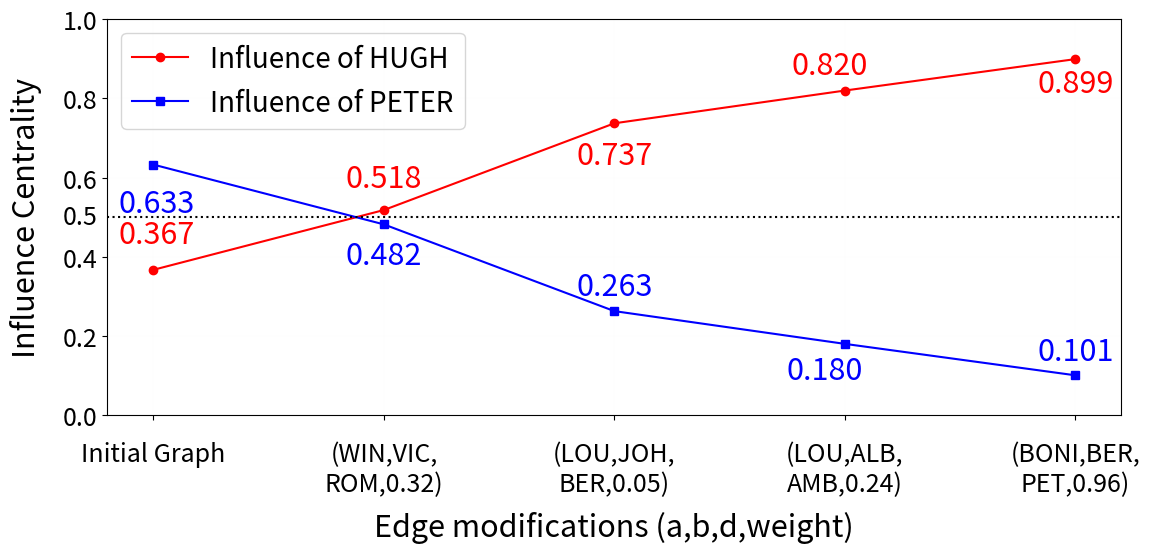

Write the Python code that produced this figure.
import matplotlib.pyplot as plt
plt.rcParams.update({
    'font.size': 22,
    'axes.titlesize': 22,
    'axes.labelsize': 22,
    'xtick.labelsize': 18,
    'ytick.labelsize': 18,
    'legend.fontsize': 20,
    'pdf.fonttype': 42,  # Use Type 42 (TrueType)
    'ps.fonttype': 42    # Use Type 42 (TrueType)
    
})
plt.rcParams['xtick.major.pad'] = 15
# Numerical x values, making "Initial" at x=0
x_values = [0, 1.25, 2.5, 3.75, 5]
x_labels = ["Initial Graph", "(WIN,VIC,\nROM,0.32)", "(LOU,JOH,\nBER,0.05)", "(LOU,ALB,\nAMB,0.24)",
            "(BONI,BER,\nPET,0.96)"]
s1_values = [0.3673, 0.5181, 0.7369, 0.8195,0.8988]
s2_values = [1 - s1 for s1 in s1_values]
plt.figure(figsize=(12, 6))
plt.plot(x_values, s1_values, marker='o', linestyle='-', color='r', label="Influence of HUGH")

# Plot s2_values in blue
plt.plot(x_values, s2_values, marker='s', linestyle='-', color='b', label="Influence of PETER")

# Annotate each point with its value

plt.text(x_values[0]+0.02, s1_values[0]+0.05, f'{s1_values[0]:.3f}', ha='center', va='bottom', color='r')
plt.text(x_values[0]+0.02, s2_values[0]-0.06, f'{s2_values[0]:.3f}', ha='center', va='top', color='b')

plt.text(x_values[1], s1_values[1]+0.04, f'{s1_values[1]:.3f}', ha='center', va='bottom', color='r')
plt.text(x_values[1], s2_values[1]-0.04, f'{s2_values[1]:.3f}', ha='center', va='top', color='b')

plt.text(x_values[2], s1_values[2]-0.12, f'{s1_values[2]:.3f}', ha='center', va='bottom', color='r')
plt.text(x_values[2], s2_values[2]+0.1, f'{s2_values[2]:.3f}', ha='center', va='top', color='b')

plt.text(x_values[3]-0.08, s1_values[3]+0.023, f'{s1_values[3]:.3f}', ha='center', va='bottom', color='r')
plt.text(x_values[3]-0.11, s2_values[3]-0.027, f'{s2_values[3]:.3f}', ha='center', va='top', color='b')

plt.text(x_values[4], s1_values[4]-0.1, f'{s1_values[4]:.3f}', ha='center', va='bottom', color='r')
plt.text(x_values[4], s2_values[4]+0.1, f'{s2_values[4]:.3f}', ha='center', va='top', color='b')

# plt.text(x_values[5]-0.2, s1_values[5]+0.02, f'{s1_values[5]:.3f}', ha='center', va='bottom', color='r')
# plt.text(x_values[5]-0.3, s2_values[5]-0.02, f'{s2_values[5]:.3f}', ha='center', va='top', color='b')

# plt.text(x_values[6]-0.05, s1_values[6]-0.1, f'{s1_values[6]:.3f}', ha='center', va='bottom', color='r')
# plt.text(x_values[6]-0.05, s2_values[6]+0.1, f'{s2_values[6]:.3f}', ha='center', va='top', color='b')

# Set X-axis tick positions and labels
plt.xticks(x_values, x_labels, rotation=0)
# plt.subplots_adjust(bottom=0.25, top=0.9)   # Increase space at botto
# Set y-axis range from 0 to 1
plt.ylim(0, 1)

# Draw horizontal line at y=0.5
plt.axhline(y=0.5, color='black', linestyle='dotted')
plt.text(-0.3, 0.5, "0.5", ha='right', va='center', color='black',fontsize=18)
plt.xlabel("Edge modifications (a,b,d,weight)",labelpad=10)
plt.ylabel("Influence Centrality", labelpad=15)
plt.legend()
plt.grid(True, linestyle="--", linewidth=0.1, alpha=0.1)
plt.tight_layout()
plt.savefig("influence_plot.eps", format='eps', bbox_inches='tight')
plt.show()
